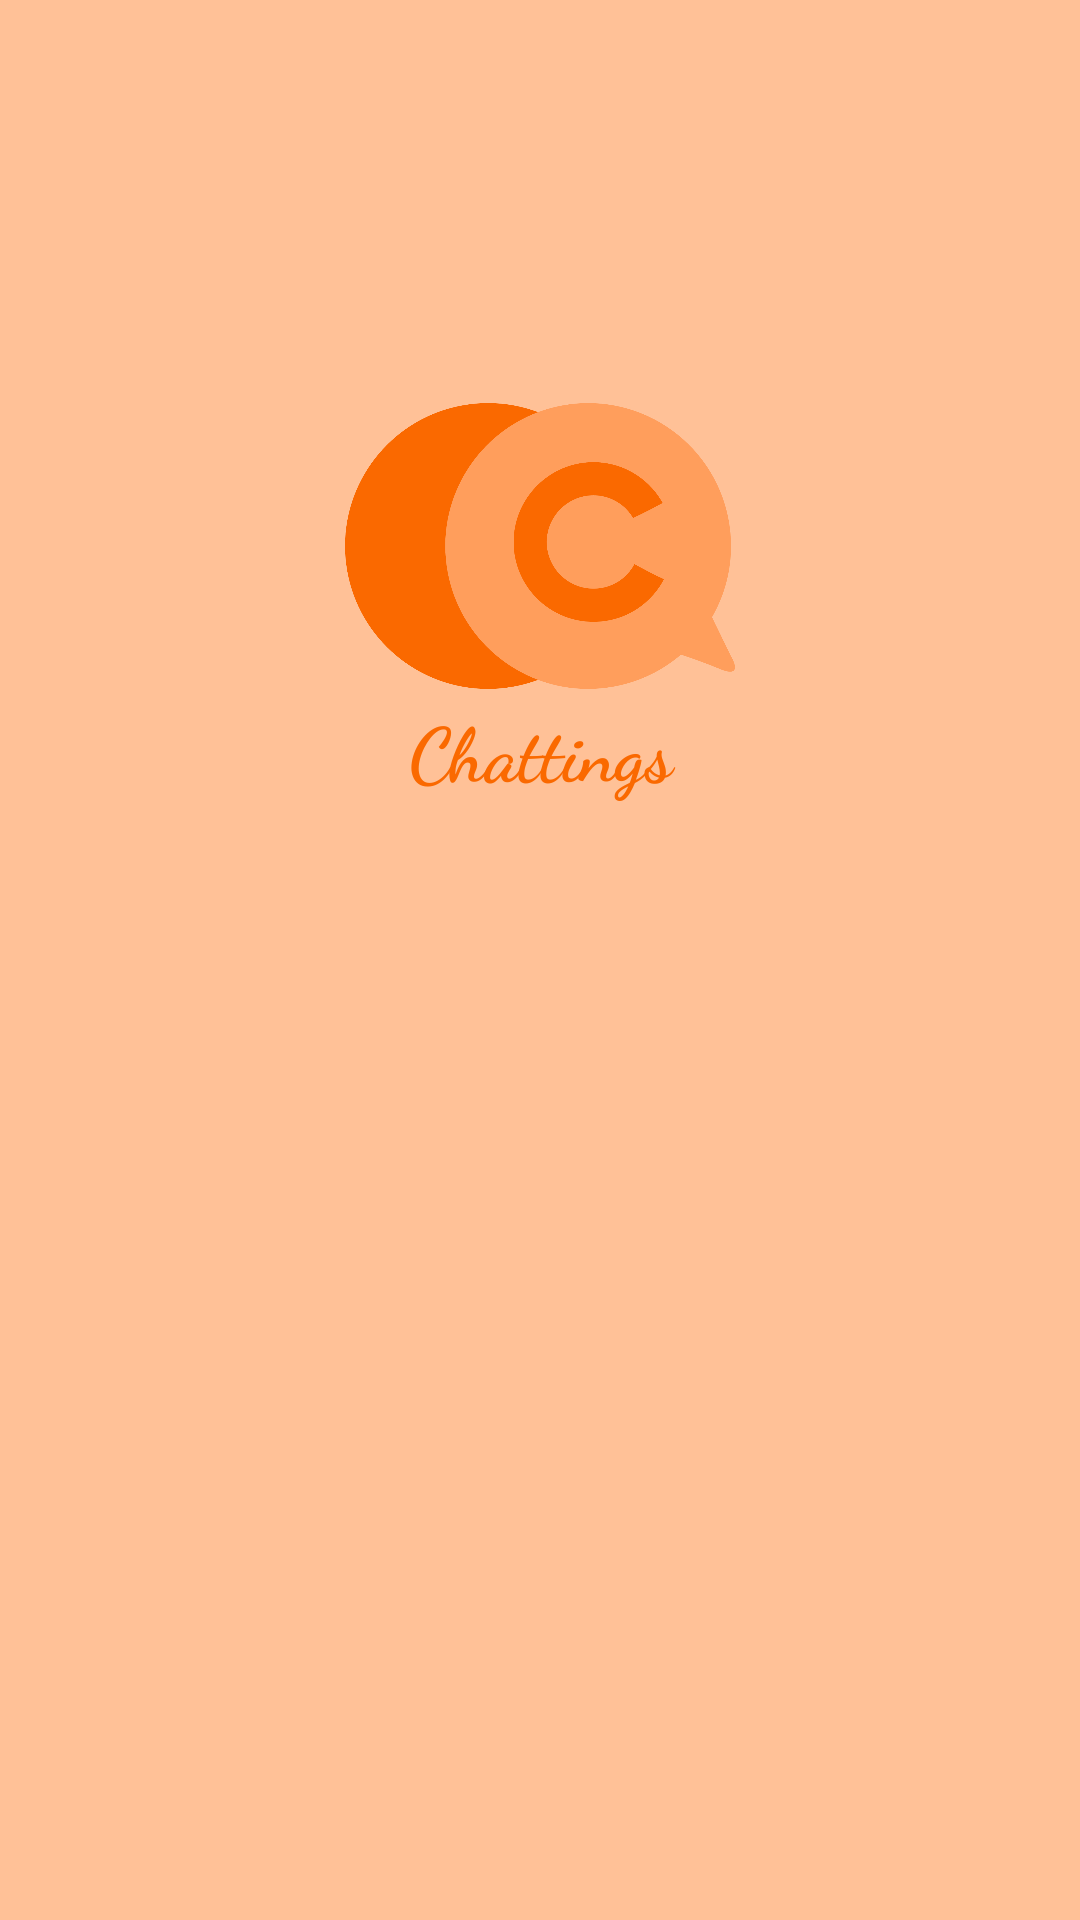

Android layout source for this screen:
<!-- AndroidManifest.xml: application theme AppTheme -->
<!-- res/layout/activity_splashscreen.xml -->
<?xml version="1.0" encoding="utf-8"?>
<LinearLayout xmlns:android="http://schemas.android.com/apk/res/android"
    xmlns:app="http://schemas.android.com/apk/res-auto"
    xmlns:tools="http://schemas.android.com/tools"
    android:layout_width="match_parent"
    android:layout_height="match_parent"
    android:background="#FFC197"
    android:orientation="vertical"
    android:gravity="center"
    tools:context=".activity_splashscreen">

    <ImageView
        android:id="@+id/splashscreen"
        android:layout_width="130dp"
        android:layout_height="150dp"
        android:layout_marginTop="-150dp"
        android:layout_gravity="center_horizontal"
        android:src="@drawable/logos"
        android:outlineSpotShadowColor="@color/white"/>
    <TextView
        android:layout_width="match_parent"
        android:layout_height="wrap_content"
        android:text="Chattings"
        android:textStyle="bold"
        android:textColor="#FA6900"
        android:fontFamily="cursive"
        android:textSize="25dp"
        android:gravity="center"
        android:layout_marginTop="-25dp"/>

    <ProgressBar
        android:layout_width="wrap_content"
        android:layout_height="wrap_content"
        android:layout_marginTop="10dp"
        android:theme="@style/ProgressBarStyle"
        android:layout_alignParentBottom="true"
        android:layout_centerHorizontal="true"
        android:layout_marginBottom="58dp"
        android:progressTint="@color/oren"
        />















</LinearLayout>
<!-- resources referenced by this layout -->
<resources>
  <color name="oren">#FA6900</color>
  <color name="white">#FFFFFF</color>
  <!-- drawable logos: png bitmap (drawable, 42792 bytes) -->
  <style name="ProgressBarStyle">
          <item name="colorAccent">@color/oren</item>
      </style>
  <style name="AppTheme" parent="Theme.AppCompat.Light.NoActionBar">
          
          <item name="colorPrimary">@color/oren</item>
          <item name="colorPrimaryDark">@color/oren</item>
          <item name="colorAccent">@color/oren</item>
      </style>
</resources>
